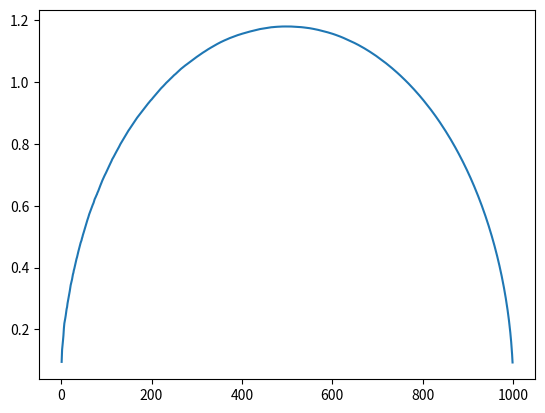

Source code (Python):
import random as r
import numpy as np
import matplotlib.pyplot as plt

x_range = 1.5
y_range = 2.0

samples = np.arange(1,1000)
graph_area = x_range*y_range
total_percentage = np.zeros(np.size(samples))
error_array = np.zeros(np.size(total_percentage))
for i in range (np.size(samples)):
    under = 0
    for j in range (samples[i]):
        x = r.uniform(0,2)
        y = r.uniform(0,1.5)
        if (y < np.sqrt(np.cos(x)**2+1)):
            under += 1
    total_percentage[i]= (under/samples[i])*graph_area
    error_array[i] = np.std(total_percentage)

plt.plot(samples, error_array)
plt.show()